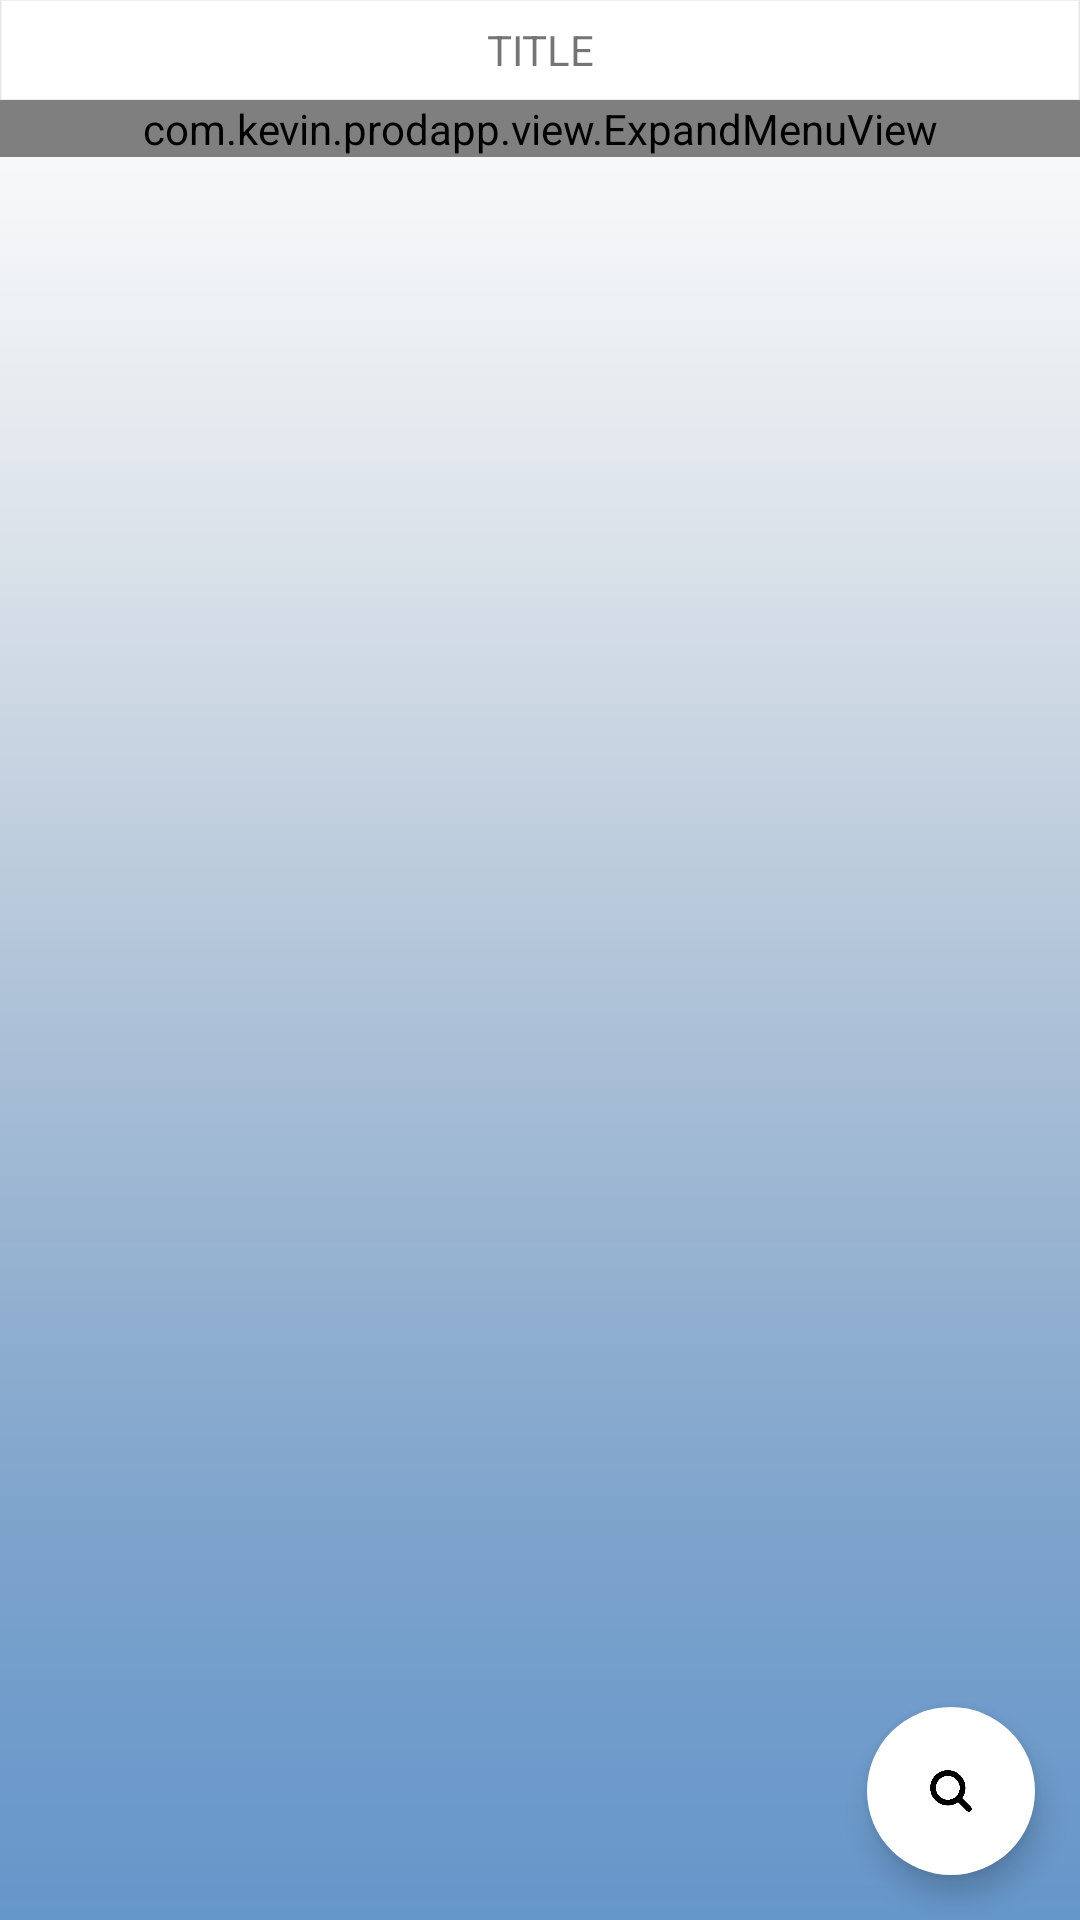

Here is an Android app screen rendered from its layout file. Give the layout XML and the strings, colors and styles it references.
<!-- AndroidManifest.xml: application theme AppTheme -->
<!-- res/layout/test_case_list.xml -->
<RelativeLayout xmlns:android="http://schemas.android.com/apk/res/android"
    android:layout_width="match_parent"
    android:layout_height="match_parent"
    xmlns:app="http://schemas.android.com/apk/res-auto"
    android:background="@drawable/loginbgimage">

    <ProgressBar
        android:id="@+id/testcase_list_progress1"
        android:layout_width="wrap_content"
        android:layout_height="wrap_content"
        style="?android:attr/progressBarStyleLarge"
        android:layout_marginBottom="8dp"
        android:visibility="gone"/>
    <include
        android:id="@+id/ic_title"
        android:layout_width="match_parent"
        android:layout_height="wrap_content"
        layout="@layout/app_title" />

    <com.kevin.prodapp.view.ExpandMenuView
        android:id="@+id/expandTabView"
        android:layout_width="match_parent"
        android:layout_height="wrap_content"
        android:layout_below="@id/ic_title"
        android:background="@null"
         />

    <ListView
        android:id="@+id/testcase_listview"
        android:layout_width="fill_parent"
        android:layout_height="wrap_content"
        android:layout_below="@id/expandTabView"
        android:layout_alignParentLeft="true"/>



    <com.google.android.material.floatingactionbutton.FloatingActionButton
        android:layout_width="wrap_content"
        android:layout_height="wrap_content"
        android:layout_margin="15dp"
        android:layout_alignParentBottom="true"
        android:src="@drawable/serch"
        android:layout_alignParentRight="true"
        app:borderWidth="0px"
        android:backgroundTint="@android:color/background_light"
        android:id="@+id/serch_testcase"
       />
</RelativeLayout>
<!-- res/layout/app_title.xml (included above) -->
<?xml version="1.0" encoding="utf-8"?>
<LinearLayout xmlns:android="http://schemas.android.com/apk/res/android"
    android:layout_width="match_parent"
    android:layout_height="match_parent"
    android:orientation="vertical" >
    
    <RelativeLayout
        android:layout_width="match_parent"
        android:layout_height="100px"
        android:background="@drawable/xiankuang"
        android:orientation="horizontal" >


















        <TextView
            android:id="@+id/txt_title"
            android:layout_width="wrap_content"
            android:layout_height="wrap_content"
            android:layout_centerHorizontal="true"
            android:layout_centerVertical="true"
            android:gravity="center"
            android:textSize="14dp"
            android:text="TITLE"/>














    </RelativeLayout>
</LinearLayout>
<!-- resources referenced by this layout -->
<resources>
  <!-- drawable backicon: png bitmap (drawable, 1725 bytes) -->
  <!-- drawable loginbgimage: png bitmap (drawable, 6421 bytes) -->
  <!-- drawable serch: png bitmap (drawable, 7852 bytes) -->
  <!-- drawable xiankuang: png bitmap (drawable, 1569 bytes) -->
  <style name="AppTheme" parent="Theme.AppCompat.Light.NoActionBar">
          <item name="colorPrimary">@android:color/black</item>
          <item name="colorPrimaryDark">@android:color/black</item>
          <item name="colorAccent">@color/black_overlay</item>
          <item name="android:windowNoDisplay">false</item>
          <item name="android:windowNoTitle">true</item>
      </style>
  <color name="black_overlay">#66000000</color>
</resources>
